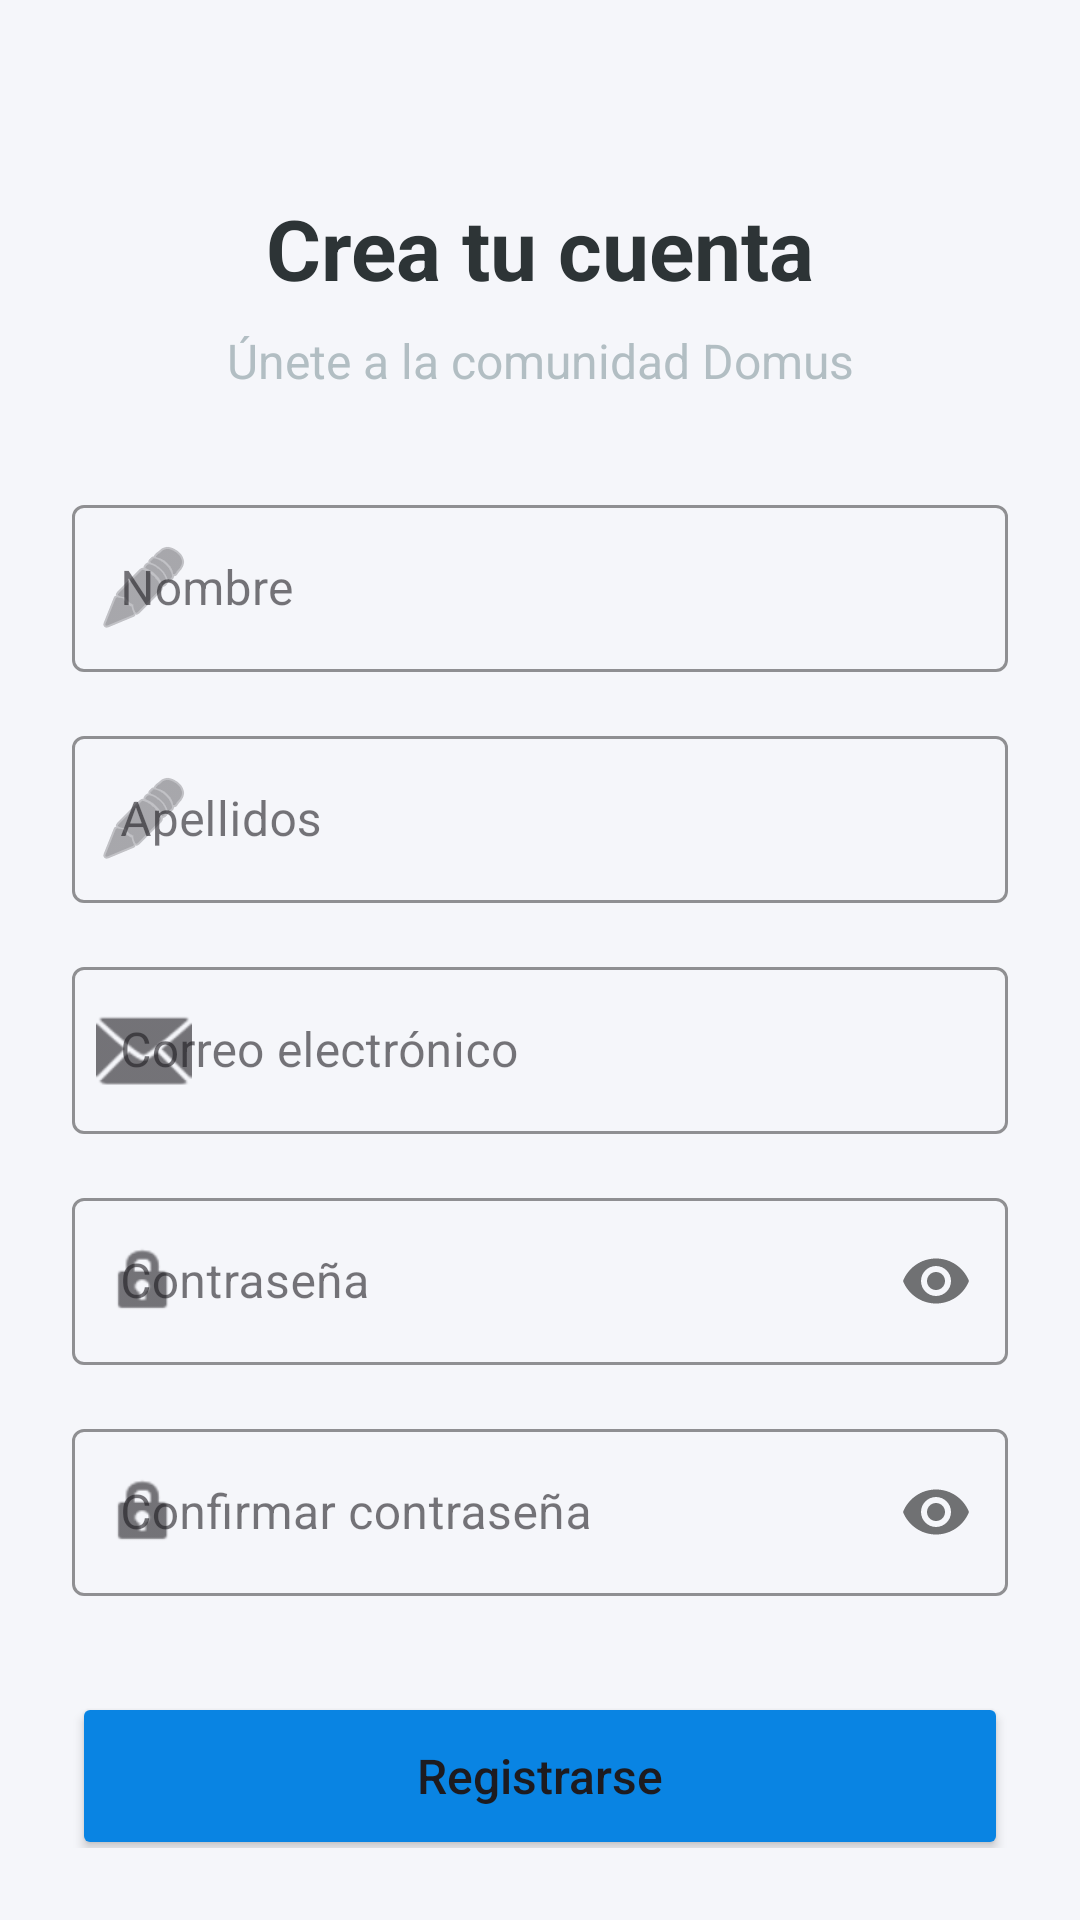

Reconstruct the res/layout file that produces this screen, plus the resources it refers to.
<!-- AndroidManifest.xml: application theme Theme.Domus -->
<!-- res/layout/fragment_registro.xml -->
<?xml version="1.0" encoding="utf-8"?>
<androidx.constraintlayout.widget.ConstraintLayout xmlns:android="http://schemas.android.com/apk/res/android"
    xmlns:app="http://schemas.android.com/apk/res-auto"
    xmlns:tools="http://schemas.android.com/tools"
    android:layout_width="match_parent"
    android:layout_height="match_parent"
    android:background="@color/background"
    android:padding="24dp"
    tools:context=".sesion.F_Registro">

    <TextView
        android:id="@+id/tv_titulo_registro"
        android:layout_width="wrap_content"
        android:layout_height="wrap_content"
        android:layout_marginTop="40dp"
        android:text="Crea tu cuenta"
        android:textColor="@color/primary"
        android:textSize="28sp"
        android:textStyle="bold"
        app:layout_constraintEnd_toEndOf="parent"
        app:layout_constraintStart_toStartOf="parent"
        app:layout_constraintTop_toTopOf="parent" />

    <TextView
        android:id="@+id/tv_subtitulo_registro"
        android:layout_width="wrap_content"
        android:layout_height="wrap_content"
        android:layout_marginTop="8dp"
        android:text="Únete a la comunidad Domus"
        android:textColor="@color/text_hint"
        android:textSize="16sp"
        app:layout_constraintEnd_toEndOf="parent"
        app:layout_constraintStart_toStartOf="parent"
        app:layout_constraintTop_toBottomOf="@id/tv_titulo_registro" />

    <com.google.android.material.textfield.TextInputLayout
        android:id="@+id/til_nombre"
        style="@style/Widget.MaterialComponents.TextInputLayout.OutlinedBox"
        android:layout_width="0dp"
        android:layout_height="wrap_content"
        android:layout_marginTop="32dp"
        android:hint="Nombre"
        app:boxStrokeColor="@color/accent"
        app:hintTextColor="@color/accent"
        app:layout_constraintEnd_toEndOf="parent"
        app:layout_constraintStart_toStartOf="parent"
        app:layout_constraintTop_toBottomOf="@id/tv_subtitulo_registro"
        app:startIconDrawable="@android:drawable/ic_menu_edit">

        <com.google.android.material.textfield.TextInputEditText
            android:id="@+id/tiet_nombre"
            android:layout_width="match_parent"
            android:layout_height="wrap_content"
            android:inputType="textPersonName" />
    </com.google.android.material.textfield.TextInputLayout>

    <com.google.android.material.textfield.TextInputLayout
        android:id="@+id/til_apellidos"
        style="@style/Widget.MaterialComponents.TextInputLayout.OutlinedBox"
        android:layout_width="0dp"
        android:layout_height="wrap_content"
        android:layout_marginTop="16dp"
        android:hint="Apellidos"
        app:boxStrokeColor="@color/accent"
        app:hintTextColor="@color/accent"
        app:layout_constraintEnd_toEndOf="parent"
        app:layout_constraintStart_toStartOf="parent"
        app:layout_constraintTop_toBottomOf="@id/til_nombre"
        app:startIconDrawable="@android:drawable/ic_menu_edit">

        <com.google.android.material.textfield.TextInputEditText
            android:id="@+id/tiet_apellidos"
            android:layout_width="match_parent"
            android:layout_height="wrap_content"
            android:inputType="textPersonName" />
    </com.google.android.material.textfield.TextInputLayout>

    <com.google.android.material.textfield.TextInputLayout
        android:id="@+id/til_email_reg"
        style="@style/Widget.MaterialComponents.TextInputLayout.OutlinedBox"
        android:layout_width="0dp"
        android:layout_height="wrap_content"
        android:layout_marginTop="16dp"
        android:hint="Correo electrónico"
        app:boxStrokeColor="@color/accent"
        app:hintTextColor="@color/accent"
        app:layout_constraintEnd_toEndOf="parent"
        app:layout_constraintStart_toStartOf="parent"
        app:layout_constraintTop_toBottomOf="@id/til_apellidos"
        app:startIconDrawable="@android:drawable/ic_dialog_email">

        <com.google.android.material.textfield.TextInputEditText
            android:id="@+id/tiet_email_reg"
            android:layout_width="match_parent"
            android:layout_height="wrap_content"
            android:inputType="textEmailAddress" />
    </com.google.android.material.textfield.TextInputLayout>

    <com.google.android.material.textfield.TextInputLayout
        android:id="@+id/til_password_reg"
        style="@style/Widget.MaterialComponents.TextInputLayout.OutlinedBox"
        android:layout_width="0dp"
        android:layout_height="wrap_content"
        android:layout_marginTop="16dp"
        android:hint="Contraseña"
        app:boxStrokeColor="@color/accent"
        app:hintTextColor="@color/accent"
        app:layout_constraintEnd_toEndOf="parent"
        app:layout_constraintStart_toStartOf="parent"
        app:layout_constraintTop_toBottomOf="@id/til_email_reg"
        app:passwordToggleEnabled="true"
        app:startIconDrawable="@android:drawable/ic_lock_idle_lock">

        <com.google.android.material.textfield.TextInputEditText
            android:id="@+id/tiet_password_reg"
            android:layout_width="match_parent"
            android:layout_height="wrap_content"
            android:inputType="textPassword" />
    </com.google.android.material.textfield.TextInputLayout>

    <com.google.android.material.textfield.TextInputLayout
        android:id="@+id/til_confirm_password"
        style="@style/Widget.MaterialComponents.TextInputLayout.OutlinedBox"
        android:layout_width="0dp"
        android:layout_height="wrap_content"
        android:layout_marginTop="16dp"
        android:hint="Confirmar contraseña"
        app:boxStrokeColor="@color/accent"
        app:hintTextColor="@color/accent"
        app:layout_constraintEnd_toEndOf="parent"
        app:layout_constraintStart_toStartOf="parent"
        app:layout_constraintTop_toBottomOf="@id/til_password_reg"
        app:passwordToggleEnabled="true"
        app:startIconDrawable="@android:drawable/ic_lock_idle_lock">

        <com.google.android.material.textfield.TextInputEditText
            android:id="@+id/tiet_confirm_password"
            android:layout_width="match_parent"
            android:layout_height="wrap_content"
            android:inputType="textPassword" />
    </com.google.android.material.textfield.TextInputLayout>

    <Button
        android:id="@+id/btn_registrar"
        android:layout_width="0dp"
        android:layout_height="56dp"
        android:layout_marginTop="32dp"
        android:backgroundTint="@color/accent"
        android:text="Registrarse"
        android:textAllCaps="false"
        android:textSize="16sp"
        app:cornerRadius="12dp"
        app:layout_constraintEnd_toEndOf="parent"
        app:layout_constraintStart_toStartOf="parent"
        app:layout_constraintTop_toBottomOf="@id/til_confirm_password" />

    <TextView
        android:id="@+id/tv_ir_login"
        android:layout_width="wrap_content"
        android:layout_height="wrap_content"
        android:layout_marginBottom="24dp"
        android:text="¿Ya tienes cuenta? Inicia sesión"
        android:textColor="@color/accent"
        android:textStyle="bold"
        app:layout_constraintBottom_toBottomOf="parent"
        app:layout_constraintEnd_toEndOf="parent"
        app:layout_constraintStart_toStartOf="parent" />

</androidx.constraintlayout.widget.ConstraintLayout>
<!-- resources referenced by this layout -->
<resources>
  <color name="accent">#0984E3</color>
  <color name="background">#F5F6FA</color>
  <color name="primary">#2D3436</color>
  <color name="text_hint">#B2BEC3</color>
  <style name="Theme.Domus" parent="Base.Theme.Domus" />
  <style name="Base.Theme.Domus" parent="Theme.Material3.DayNight.NoActionBar">
          
          
      </style>
</resources>
